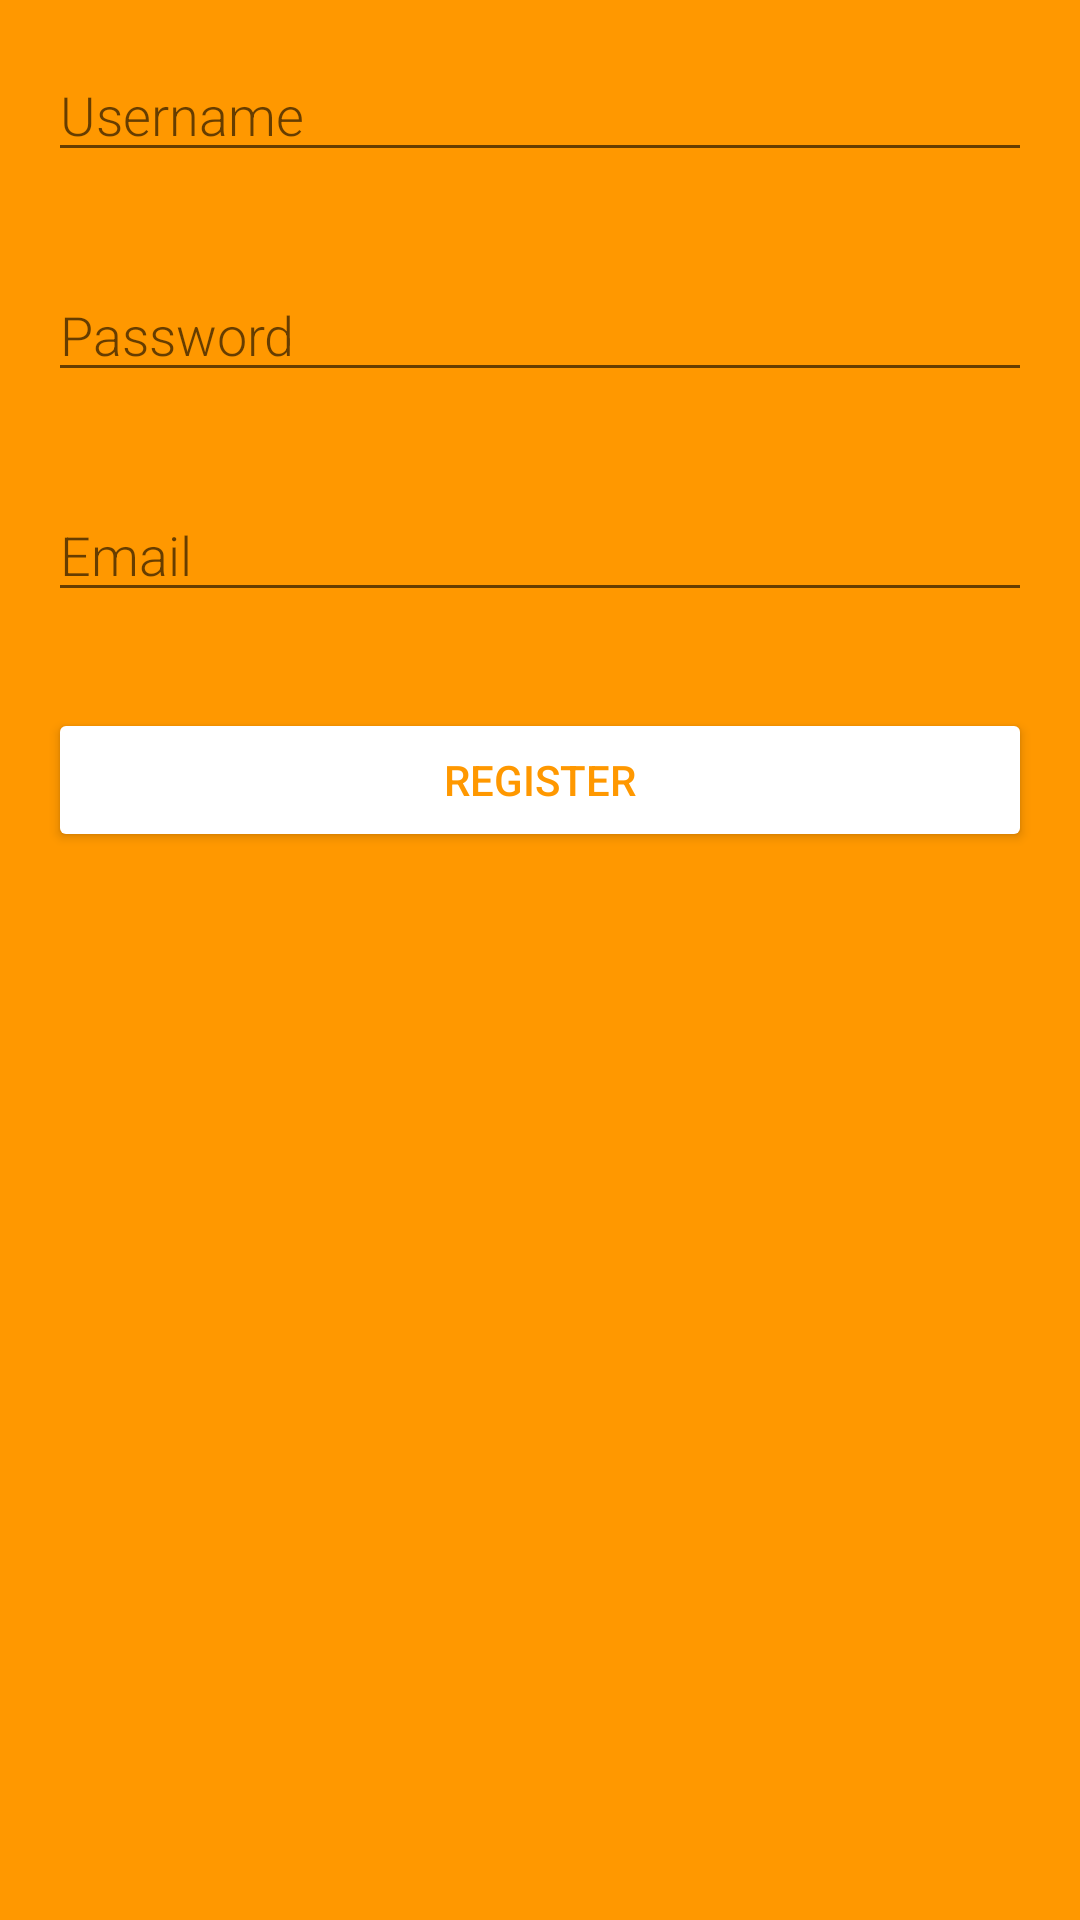

Reconstruct the res/layout file that produces this screen, plus the resources it refers to.
<!-- AndroidManifest.xml: application theme Theme.CM -->
<!-- res/layout/activity_registar_user.xml -->
<?xml version="1.0" encoding="utf-8"?>
<LinearLayout xmlns:android="http://schemas.android.com/apk/res/android"
    xmlns:app="http://schemas.android.com/apk/res-auto"
    xmlns:tools="http://schemas.android.com/tools"
    android:layout_width="match_parent"
    android:layout_height="match_parent"
    android:background="@color/orange"
    android:orientation="vertical"
    tools:context=".RegistarUser">


    <EditText
        android:id="@+id/registerUsernameEditText"
        android:layout_width="match_parent"
        android:layout_height="wrap_content"
        android:layout_margin="16dp"
        android:fontFamily="sans-serif-light"
        android:hint="@string/username"
        android:inputType="textAutoComplete"
        android:minHeight="16dp"
        android:textColor="@color/buttonLabel"
        android:textSize="18sp" />

    <EditText
        android:id="@+id/registerPasswordEditText"
        android:layout_width="match_parent"
        android:layout_height="wrap_content"
        android:layout_margin="16dp"
        android:fontFamily="sans-serif-light"
        android:hint="@string/password"
        android:inputType="textPassword"
        android:minHeight="16dp"
        android:textColor="@color/buttonLabel"
        android:textSize="18sp" />

    <EditText
        android:id="@+id/registerEmailEditText"
        android:layout_width="match_parent"
        android:layout_height="wrap_content"
        android:layout_margin="16dp"
        android:fontFamily="sans-serif-light"
        android:hint="@string/prompt_email"
        android:inputType="textAutoComplete"
        android:minHeight="16dp"
        android:textColor="@color/buttonLabel"
        android:textSize="18sp" />


    <Button
        android:id="@+id/button_registar"
        android:layout_width="match_parent"
        android:layout_height="wrap_content"
        android:layout_alignLeft="@id/button_login"
        android:layout_margin="16dp"
        android:onClick="register"
        android:text="@string/Register"
        android:textColor="@color/orange"
        app:backgroundTint="@color/buttonLabel" />


</LinearLayout>
<!-- resources referenced by this layout -->
<resources>
  <color name="buttonLabel">#FFFFFF</color>
  <color name="orange">#FF9800</color>
  <string name="Register">Register</string>
  <string name="password" translatable="false">Password</string>
  <string name="prompt_email" translatable="false">Email</string>
  <string name="username">Username</string>
  <style name="Theme.CM" parent="Theme.MaterialComponents.DayNight.DarkActionBar">
          
          <item name="colorPrimary">@color/orange3</item>
          <item name="colorPrimaryVariant">@color/black</item>
          <item name="colorOnPrimary">@color/buttonLabel</item>
          
          <item name="colorSecondary">@color/teal_200</item>
          <item name="colorSecondaryVariant">@color/teal_700</item>
          <item name="colorOnSecondary">@color/black</item>
          
          <item name="android:statusBarColor" tools:targetApi="l">?attr/colorPrimaryVariant</item>
          
      </style>
  <color name="orange3">#FFC107</color>
  <color name="black">#FF000000</color>
  <color name="teal_200">#FF03DAC5</color>
  <color name="teal_700">#FF018786</color>
</resources>
